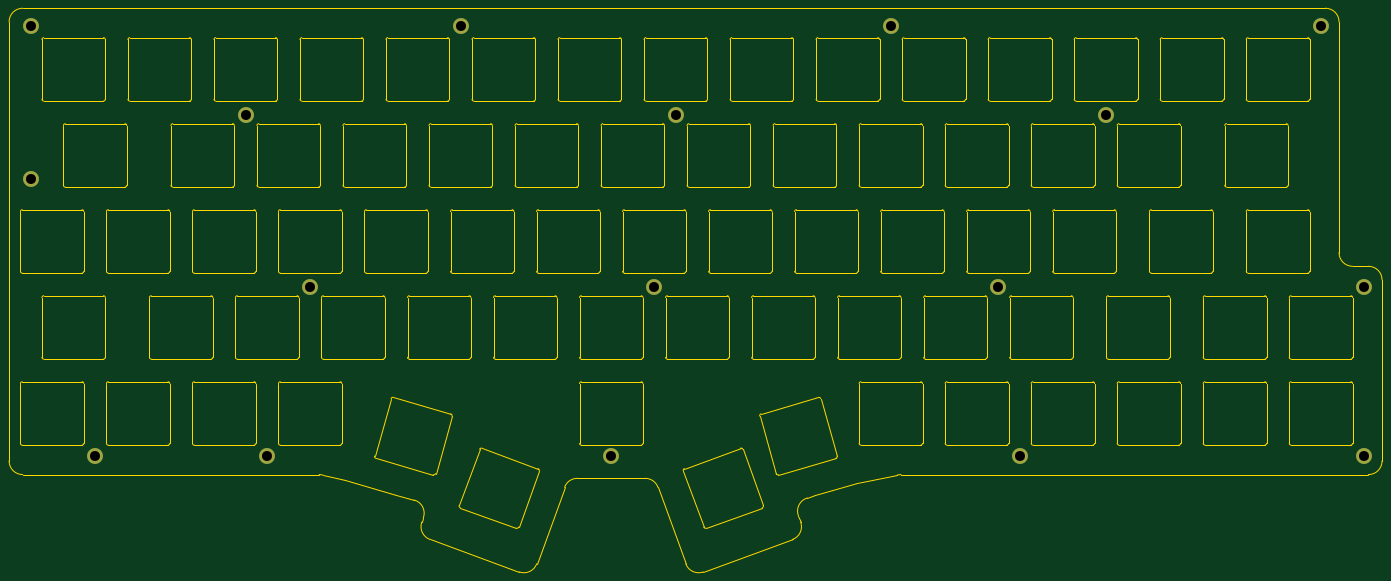
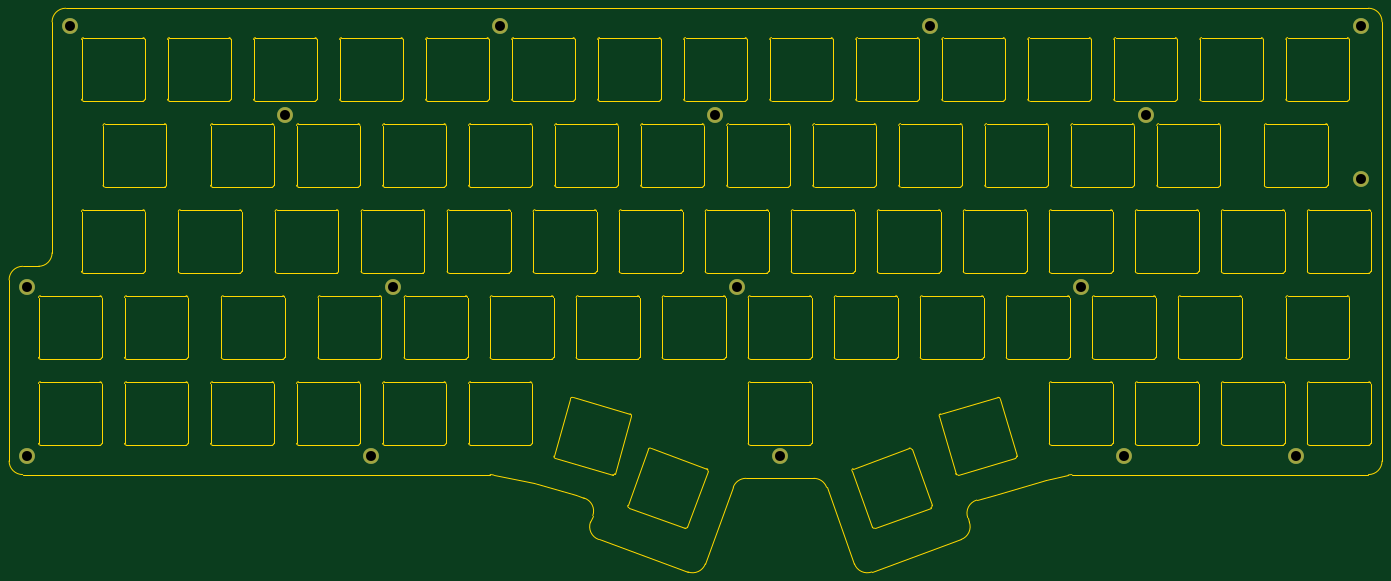
Circuit board: 11 layer files. Board 303.2 x 124.5 mm.
- bottom_copper: switch-plate-B_Cu.gbl (990 bytes)
- bottom_mask: switch-plate-B_Mask.gbs (941 bytes)
- paste: switch-plate-B_Paste.gbp (503 bytes)
- bottom_silk: switch-plate-B_Silkscreen.gbo (944 bytes)
- outline: switch-plate-Edge_Cuts.gm1 (39226 bytes)
- top_copper: switch-plate-F_Cu.gtl (990 bytes)
- top_mask: switch-plate-F_Mask.gts (941 bytes)
- paste: switch-plate-F_Paste.gtp (503 bytes)
- top_silk: switch-plate-F_Silkscreen.gto (944 bytes)
- drill: switch-plate-NPTH.drl (299 bytes)
- drill: switch-plate-PTH.drl (567 bytes)

=== bottom_copper: switch-plate-B_Cu.gbl ===
G04 #@! TF.GenerationSoftware,KiCad,Pcbnew,(6.0.7-1)-1*
G04 #@! TF.CreationDate,2022-08-16T19:57:45+02:00*
G04 #@! TF.ProjectId,switch-plate,73776974-6368-42d7-906c-6174652e6b69,rev?*
G04 #@! TF.SameCoordinates,Original*
G04 #@! TF.FileFunction,Copper,L2,Bot*
G04 #@! TF.FilePolarity,Positive*
%FSLAX46Y46*%
G04 Gerber Fmt 4.6, Leading zero omitted, Abs format (unit mm)*
G04 Created by KiCad (PCBNEW (6.0.7-1)-1) date 2022-08-16 19:57:45*
%MOMM*%
%LPD*%
G01*
G04 APERTURE LIST*
G04 #@! TA.AperFunction,ComponentPad*
%ADD10C,3.500000*%
G04 #@! TD*
G04 APERTURE END LIST*
D10*
X9500000Y9500000D03*
X57000000Y-10000000D03*
X147250000Y-48000000D03*
X23750000Y-85500000D03*
X137750000Y-85500000D03*
X152000000Y-10000000D03*
X9500000Y-24250000D03*
X223250000Y-48000000D03*
X304000000Y-48000000D03*
X71250000Y-48000000D03*
X104500000Y9500000D03*
X294500000Y9500000D03*
X247000000Y-10000000D03*
X304000000Y-85500000D03*
X199500000Y9500000D03*
X228000000Y-85500000D03*
X61750000Y-85500000D03*
M02*

=== bottom_mask: switch-plate-B_Mask.gbs ===
G04 #@! TF.GenerationSoftware,KiCad,Pcbnew,(6.0.7-1)-1*
G04 #@! TF.CreationDate,2022-08-16T19:57:45+02:00*
G04 #@! TF.ProjectId,switch-plate,73776974-6368-42d7-906c-6174652e6b69,rev?*
G04 #@! TF.SameCoordinates,Original*
G04 #@! TF.FileFunction,Soldermask,Bot*
G04 #@! TF.FilePolarity,Negative*
%FSLAX46Y46*%
G04 Gerber Fmt 4.6, Leading zero omitted, Abs format (unit mm)*
G04 Created by KiCad (PCBNEW (6.0.7-1)-1) date 2022-08-16 19:57:45*
%MOMM*%
%LPD*%
G01*
G04 APERTURE LIST*
%ADD10C,3.500000*%
G04 APERTURE END LIST*
D10*
X9500000Y9500000D03*
X57000000Y-10000000D03*
X147250000Y-48000000D03*
X23750000Y-85500000D03*
X137750000Y-85500000D03*
X152000000Y-10000000D03*
X9500000Y-24250000D03*
X223250000Y-48000000D03*
X304000000Y-48000000D03*
X71250000Y-48000000D03*
X104500000Y9500000D03*
X294500000Y9500000D03*
X247000000Y-10000000D03*
X304000000Y-85500000D03*
X199500000Y9500000D03*
X228000000Y-85500000D03*
X61750000Y-85500000D03*
M02*

=== paste: switch-plate-B_Paste.gbp ===
G04 #@! TF.GenerationSoftware,KiCad,Pcbnew,(6.0.7-1)-1*
G04 #@! TF.CreationDate,2022-08-16T19:57:45+02:00*
G04 #@! TF.ProjectId,switch-plate,73776974-6368-42d7-906c-6174652e6b69,rev?*
G04 #@! TF.SameCoordinates,Original*
G04 #@! TF.FileFunction,Paste,Bot*
G04 #@! TF.FilePolarity,Positive*
%FSLAX46Y46*%
G04 Gerber Fmt 4.6, Leading zero omitted, Abs format (unit mm)*
G04 Created by KiCad (PCBNEW (6.0.7-1)-1) date 2022-08-16 19:57:45*
%MOMM*%
%LPD*%
G01*
G04 APERTURE LIST*
G04 APERTURE END LIST*
M02*

=== bottom_silk: switch-plate-B_Silkscreen.gbo ===
G04 #@! TF.GenerationSoftware,KiCad,Pcbnew,(6.0.7-1)-1*
G04 #@! TF.CreationDate,2022-08-16T19:57:45+02:00*
G04 #@! TF.ProjectId,switch-plate,73776974-6368-42d7-906c-6174652e6b69,rev?*
G04 #@! TF.SameCoordinates,Original*
G04 #@! TF.FileFunction,Legend,Bot*
G04 #@! TF.FilePolarity,Positive*
%FSLAX46Y46*%
G04 Gerber Fmt 4.6, Leading zero omitted, Abs format (unit mm)*
G04 Created by KiCad (PCBNEW (6.0.7-1)-1) date 2022-08-16 19:57:45*
%MOMM*%
%LPD*%
G01*
G04 APERTURE LIST*
%ADD10C,3.500000*%
G04 APERTURE END LIST*
%LPC*%
D10*
X9500000Y9500000D03*
X57000000Y-10000000D03*
X147250000Y-48000000D03*
X23750000Y-85500000D03*
X137750000Y-85500000D03*
X152000000Y-10000000D03*
X9500000Y-24250000D03*
X223250000Y-48000000D03*
X304000000Y-48000000D03*
X71250000Y-48000000D03*
X104500000Y9500000D03*
X294500000Y9500000D03*
X247000000Y-10000000D03*
X304000000Y-85500000D03*
X199500000Y9500000D03*
X228000000Y-85500000D03*
X61750000Y-85500000D03*
M02*

=== outline: switch-plate-Edge_Cuts.gm1 (39226 bytes, source omitted) ===
=== top_copper: switch-plate-F_Cu.gtl ===
G04 #@! TF.GenerationSoftware,KiCad,Pcbnew,(6.0.7-1)-1*
G04 #@! TF.CreationDate,2022-08-16T19:57:45+02:00*
G04 #@! TF.ProjectId,switch-plate,73776974-6368-42d7-906c-6174652e6b69,rev?*
G04 #@! TF.SameCoordinates,Original*
G04 #@! TF.FileFunction,Copper,L1,Top*
G04 #@! TF.FilePolarity,Positive*
%FSLAX46Y46*%
G04 Gerber Fmt 4.6, Leading zero omitted, Abs format (unit mm)*
G04 Created by KiCad (PCBNEW (6.0.7-1)-1) date 2022-08-16 19:57:45*
%MOMM*%
%LPD*%
G01*
G04 APERTURE LIST*
G04 #@! TA.AperFunction,ComponentPad*
%ADD10C,3.500000*%
G04 #@! TD*
G04 APERTURE END LIST*
D10*
X9500000Y9500000D03*
X57000000Y-10000000D03*
X147250000Y-48000000D03*
X23750000Y-85500000D03*
X137750000Y-85500000D03*
X152000000Y-10000000D03*
X9500000Y-24250000D03*
X223250000Y-48000000D03*
X304000000Y-48000000D03*
X71250000Y-48000000D03*
X104500000Y9500000D03*
X294500000Y9500000D03*
X247000000Y-10000000D03*
X304000000Y-85500000D03*
X199500000Y9500000D03*
X228000000Y-85500000D03*
X61750000Y-85500000D03*
M02*

=== top_mask: switch-plate-F_Mask.gts ===
G04 #@! TF.GenerationSoftware,KiCad,Pcbnew,(6.0.7-1)-1*
G04 #@! TF.CreationDate,2022-08-16T19:57:45+02:00*
G04 #@! TF.ProjectId,switch-plate,73776974-6368-42d7-906c-6174652e6b69,rev?*
G04 #@! TF.SameCoordinates,Original*
G04 #@! TF.FileFunction,Soldermask,Top*
G04 #@! TF.FilePolarity,Negative*
%FSLAX46Y46*%
G04 Gerber Fmt 4.6, Leading zero omitted, Abs format (unit mm)*
G04 Created by KiCad (PCBNEW (6.0.7-1)-1) date 2022-08-16 19:57:45*
%MOMM*%
%LPD*%
G01*
G04 APERTURE LIST*
%ADD10C,3.500000*%
G04 APERTURE END LIST*
D10*
X9500000Y9500000D03*
X57000000Y-10000000D03*
X147250000Y-48000000D03*
X23750000Y-85500000D03*
X137750000Y-85500000D03*
X152000000Y-10000000D03*
X9500000Y-24250000D03*
X223250000Y-48000000D03*
X304000000Y-48000000D03*
X71250000Y-48000000D03*
X104500000Y9500000D03*
X294500000Y9500000D03*
X247000000Y-10000000D03*
X304000000Y-85500000D03*
X199500000Y9500000D03*
X228000000Y-85500000D03*
X61750000Y-85500000D03*
M02*

=== paste: switch-plate-F_Paste.gtp ===
G04 #@! TF.GenerationSoftware,KiCad,Pcbnew,(6.0.7-1)-1*
G04 #@! TF.CreationDate,2022-08-16T19:57:45+02:00*
G04 #@! TF.ProjectId,switch-plate,73776974-6368-42d7-906c-6174652e6b69,rev?*
G04 #@! TF.SameCoordinates,Original*
G04 #@! TF.FileFunction,Paste,Top*
G04 #@! TF.FilePolarity,Positive*
%FSLAX46Y46*%
G04 Gerber Fmt 4.6, Leading zero omitted, Abs format (unit mm)*
G04 Created by KiCad (PCBNEW (6.0.7-1)-1) date 2022-08-16 19:57:45*
%MOMM*%
%LPD*%
G01*
G04 APERTURE LIST*
G04 APERTURE END LIST*
M02*

=== top_silk: switch-plate-F_Silkscreen.gto ===
G04 #@! TF.GenerationSoftware,KiCad,Pcbnew,(6.0.7-1)-1*
G04 #@! TF.CreationDate,2022-08-16T19:57:45+02:00*
G04 #@! TF.ProjectId,switch-plate,73776974-6368-42d7-906c-6174652e6b69,rev?*
G04 #@! TF.SameCoordinates,Original*
G04 #@! TF.FileFunction,Legend,Top*
G04 #@! TF.FilePolarity,Positive*
%FSLAX46Y46*%
G04 Gerber Fmt 4.6, Leading zero omitted, Abs format (unit mm)*
G04 Created by KiCad (PCBNEW (6.0.7-1)-1) date 2022-08-16 19:57:45*
%MOMM*%
%LPD*%
G01*
G04 APERTURE LIST*
%ADD10C,3.500000*%
G04 APERTURE END LIST*
%LPC*%
D10*
X9500000Y9500000D03*
X57000000Y-10000000D03*
X147250000Y-48000000D03*
X23750000Y-85500000D03*
X137750000Y-85500000D03*
X152000000Y-10000000D03*
X9500000Y-24250000D03*
X223250000Y-48000000D03*
X304000000Y-48000000D03*
X71250000Y-48000000D03*
X104500000Y9500000D03*
X294500000Y9500000D03*
X247000000Y-10000000D03*
X304000000Y-85500000D03*
X199500000Y9500000D03*
X228000000Y-85500000D03*
X61750000Y-85500000D03*
M02*

=== drill: switch-plate-NPTH.drl ===
M48
; DRILL file {KiCad (6.0.7-1)-1} date Tuesday, August 16, 2022 at 07:57:50 PM
; FORMAT={-:-/ absolute / metric / decimal}
; #@! TF.CreationDate,2022-08-16T19:57:50+02:00
; #@! TF.GenerationSoftware,Kicad,Pcbnew,(6.0.7-1)-1
; #@! TF.FileFunction,NonPlated,1,2,NPTH
FMAT,2
METRIC
%
G90
G05
T0
M30

=== drill: switch-plate-PTH.drl ===
M48
; DRILL file {KiCad (6.0.7-1)-1} date Tuesday, August 16, 2022 at 07:57:50 PM
; FORMAT={-:-/ absolute / metric / decimal}
; #@! TF.CreationDate,2022-08-16T19:57:50+02:00
; #@! TF.GenerationSoftware,Kicad,Pcbnew,(6.0.7-1)-1
; #@! TF.FileFunction,Plated,1,2,PTH
FMAT,2
METRIC
; #@! TA.AperFunction,Plated,PTH,ComponentDrill
T1C2.200
%
G90
G05
T1
X9.5Y9.5
X9.5Y-24.25
X23.75Y-85.5
X57.0Y-10.0
X61.75Y-85.5
X71.25Y-48.0
X104.5Y9.5
X137.75Y-85.5
X147.25Y-48.0
X152.0Y-10.0
X199.5Y9.5
X223.25Y-48.0
X228.0Y-85.5
X247.0Y-10.0
X294.5Y9.5
X304.0Y-48.0
X304.0Y-85.5
T0
M30

